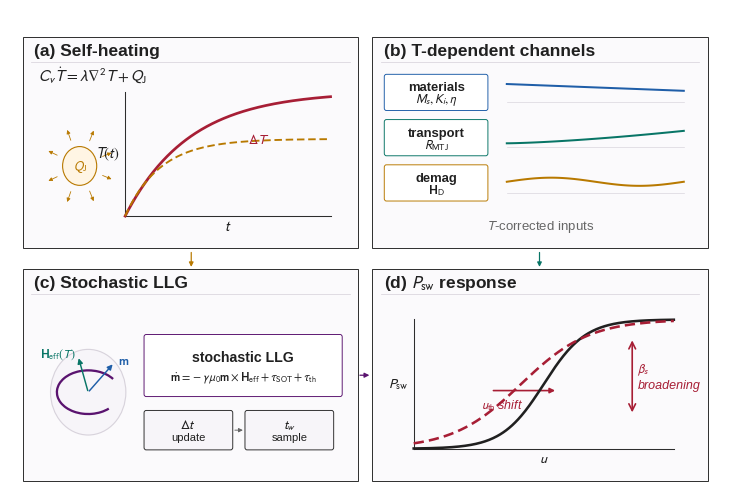

The matplotlib source for this figure: (Note: this script raises an exception after producing the figure.)
"""
Figure 2.3: thermal and non-ideal effects in the sMTJ behavioral model.

Top-journal style revision: fewer words, larger typography, stronger visual
hierarchy, and compact 2 x 2 panel geometry.

Outputs:
  demo/Chapter02_local_03.png
  article/00_chapter_drafts/figs/Chapter02_local_03.png
"""
from __future__ import annotations

from pathlib import Path
import shutil

import numpy as np
import matplotlib.pyplot as plt
from matplotlib.patches import Arc, Circle, FancyArrowPatch, FancyBboxPatch
from matplotlib.patches import Rectangle


PURPLE = "#5A136F"
PURPLE_TINT = "#F3EAF7"
BLUE = "#1F5EA8"
TEAL = "#087566"
AMBER = "#B87900"
RED = "#A71E35"
INK = "#202020"
MID = "#666666"
GRID = "#D8D3DC"
LINE = "#2D2D2D"
PANEL = "#FBFAFC"
WHITE = "#FFFFFF"

plt.rcParams.update({
    "font.family": "sans-serif",
    "font.sans-serif": ["Arial", "Liberation Sans"],
    "font.size": 12.0,
    "mathtext.fontset": "stixsans",
    "axes.unicode_minus": False,
    "figure.dpi": 150,
    "savefig.dpi": 300,
})


fig, ax = plt.subplots(figsize=(7.35, 5.05))
fig.subplots_adjust(left=0.018, right=0.985, bottom=0.025, top=0.985)
ax.set_xlim(0, 10)
ax.set_ylim(0, 6.0)
ax.axis("off")


def text(x: float, y: float, s: str, *, fs: float = 10.0,
         color: str = INK, weight: str = "normal",
         ha: str = "center", va: str = "center",
         style: str = "normal") -> None:
    ax.text(x, y, s, fontsize=fs, color=color, fontweight=weight,
            ha=ha, va=va, fontstyle=style)


def arrow(x0: float, y0: float, x1: float, y1: float, *,
          color: str = PURPLE, lw: float = 1.05, ms: float = 8.5,
          rad: float = 0.0) -> None:
    ax.add_patch(FancyArrowPatch(
        (x0, y0), (x1, y1), arrowstyle="-|>", mutation_scale=ms,
        lw=lw, color=color, shrinkA=1.2, shrinkB=1.2,
        connectionstyle=f"arc3,rad={rad}",
    ))


def panel(x: float, y: float, w: float, h: float,
          tag: str, title: str) -> tuple[float, float, float, float]:
    ax.add_patch(Rectangle((x, y), w, h, facecolor=PANEL,
                           edgecolor=LINE, lw=0.70))
    text(x + 0.16, y + h - 0.17, f"{tag} {title}",
         fs=12.5, weight="bold", ha="left")
    ax.plot([x + 0.12, x + w - 0.12], [y + h - 0.31, y + h - 0.31],
            color=GRID, lw=0.55)
    return x + 0.14, y + 0.12, w - 0.28, h - 0.40


def box(x: float, y: float, w: float, h: float, title: str,
        subtitle: str = "", *, fc: str = WHITE, ec: str = LINE,
        fs: float = 9.2, sub_fs: float = 8.0) -> None:
    ax.add_patch(FancyBboxPatch(
        (x, y), w, h,
        boxstyle="round,pad=0.014,rounding_size=0.030",
        facecolor=fc, edgecolor=ec, lw=0.68,
    ))
    if subtitle:
        text(x + w / 2, y + h * 0.64, title, fs=fs, weight="bold")
        text(x + w / 2, y + h * 0.30, subtitle, fs=sub_fs)
    else:
        text(x + w / 2, y + h / 2, title, fs=fs, weight="bold")


def draw_heat(x: float, y: float, w: float, h: float) -> None:
    text(x + 0.08, y + h - 0.18,
         r"$C_v\dot T=\lambda\nabla^2T+Q_{\rm J}$",
         fs=11.3, ha="left")
    cx, cy = x + 0.66, y + 0.90
    ax.add_patch(Circle((cx, cy), 0.24, facecolor="#FFF5E4",
                        edgecolor=AMBER, lw=0.8))
    for deg in np.linspace(20, 340, 8):
        th = np.deg2rad(deg)
        arrow(cx + 0.32 * np.cos(th), cy + 0.32 * np.sin(th),
              cx + 0.50 * np.cos(th), cy + 0.50 * np.sin(th),
              color=AMBER, lw=0.58, ms=5.5)
    text(cx, cy, r"$Q_{\rm J}$", fs=9.3, color=AMBER, weight="bold")

    px, py = x + 1.30, y + 0.28
    pw, ph = w - 1.55, h - 0.68
    ax.plot([px, px + pw], [py, py], color=LINE, lw=0.76)
    ax.plot([px, px], [py, py + ph], color=LINE, lw=0.76)
    t = np.linspace(0, 1, 220)
    hot = 1.0 - np.exp(-3.2 * t)
    cool = 0.62 * (1.0 - np.exp(-5.8 * t))
    ax.plot(px + t * pw, py + hot * ph, color=RED, lw=1.95)
    ax.plot(px + t * pw, py + cool * ph, color=AMBER, lw=1.35, ls=(0, (4, 2)))
    text(px - 0.08, py + ph / 2, r"$T(t)$", fs=10.5, ha="right")
    text(px + pw / 2, py - 0.12, r"$t$", fs=10.5)
    text(px + 0.65 * pw, py + 0.62 * ph, r"$\Delta T$", fs=9.8, color=RED)


def draw_channels(x: float, y: float, w: float, h: float) -> None:
    rows = [
        ("materials", r"$M_s,K_i,\eta$", BLUE, -0.30),
        ("transport", r"$R_{\rm MTJ}$", TEAL, 0.55),
        ("demag", r"$\mathbf{H}_{\rm D}$", AMBER, 0.05),
    ]
    for i, (name, eq, col, trend) in enumerate(rows):
        yy = y + h - 0.62 - i * 0.56
        box(x + 0.04, yy, 1.43, 0.42, name, eq, fs=9.4, sub_fs=9.0, ec=col)
        px, py = x + 1.75, yy + 0.09
        pw, ph = w - 1.95, 0.28
        ax.plot([px, px + pw], [py, py], color=GRID, lw=0.48)
        u = np.linspace(0, 1, 90)
        if name == "materials":
            curve = 0.80 + trend * u
        elif name == "transport":
            curve = 0.18 + trend * u**1.45
        else:
            curve = 0.48 + 0.18 * np.sin(2 * np.pi * u)
        ax.plot(px + u * pw, py + curve * ph, color=col, lw=1.45)
    text(x + w / 2, y + 0.16, r"$T$-corrected inputs", fs=9.5, color=MID)


def draw_llg(x: float, y: float, w: float, h: float) -> None:
    cx, cy = x + 0.78, y + 0.98
    ax.add_patch(Circle((cx, cy), 0.53, facecolor="#F7F5F9",
                        edgecolor=GRID, lw=0.82))
    ax.add_patch(Arc((cx, cy), 0.88, 0.54, theta1=25, theta2=325,
                     color=PURPLE, lw=1.65))
    arrow(cx, cy, cx + 0.36, cy + 0.36, color=BLUE, lw=1.05, ms=7.5)
    arrow(cx, cy, cx - 0.14, cy + 0.44, color=TEAL, lw=1.05, ms=7.5)
    text(cx + 0.42, cy + 0.38, r"$\mathbf{m}$", fs=9.2, color=BLUE, ha="left")
    text(cx - 0.18, cy + 0.47, r"$\mathbf{H}_{\rm eff}(T)$",
         fs=8.8, color=TEAL, ha="right")

    box(x + 1.58, y + 0.94, w - 1.68, 0.74, "stochastic LLG",
        r"$\dot{\bf m}=-\gamma\mu_0{\bf m}\times{\bf H}_{\rm eff}"
        r"+\tau_{\rm SOT}+\tau_{\rm th}$",
        fs=10.2, sub_fs=8.6, ec=PURPLE)
    box(x + 1.58, y + 0.28, 1.22, 0.46, r"$\Delta t$", "update",
        fs=9.7, sub_fs=8.0, fc="#F7F5F9")
    box(x + 3.00, y + 0.28, 1.22, 0.46, r"$t_w$", "sample",
        fs=9.7, sub_fs=8.0, fc="#F7F5F9")
    arrow(x + 2.82, y + 0.51, x + 2.98, y + 0.51, color=MID, lw=0.70, ms=6)


def draw_psw(x: float, y: float, w: float, h: float) -> None:
    px, py = x + 0.44, y + 0.28
    pw, ph = w - 0.78, h - 0.62
    ax.plot([px, px + pw], [py, py], color=LINE, lw=0.76)
    ax.plot([px, px], [py, py + ph], color=LINE, lw=0.76)
    u = np.linspace(-4, 4, 260)
    nominal = 1 / (1 + np.exp(-1.55 * u))
    shifted = 1 / (1 + np.exp(-0.95 * (u + 0.70)))
    X = px + (u - u.min()) / (u.max() - u.min()) * pw
    ax.plot(X, py + nominal * ph, color=INK, lw=1.85)
    ax.plot(X, py + shifted * ph, color=RED, lw=1.85, ls=(0, (4, 2)))
    text(px - 0.08, py + ph / 2, r"$P_{\rm sw}$", fs=10.3, ha="right")
    text(px + pw / 2, py - 0.12, r"$u$", fs=10.3)
    arrow(px + 0.30 * pw, py + 0.45 * ph, px + 0.55 * pw, py + 0.45 * ph,
          color=RED, lw=1.20, ms=7.5)
    text(px + 0.26 * pw, py + 0.34 * ph, r"$u_{\rm th}$ shift",
         fs=9.0, color=RED, ha="left", style="italic")
    ax.annotate("",
                xy=(px + 0.84 * pw, py + 0.26 * ph),
                xytext=(px + 0.84 * pw, py + 0.86 * ph),
                arrowprops=dict(arrowstyle="<->", color=RED, lw=1.20))
    text(px + 0.86 * pw, py + 0.56 * ph, r"$\beta_s$" + "\n" + "broadening",
         fs=9.0, color=RED, ha="left", style="italic")


W, H = 4.72, 2.62
px1, px2 = 0.18, 5.10
py_top, py_bot = 3.04, 0.16

pa = panel(px1, py_top, W, H, "(a)", "Self-heating")
pb = panel(px2, py_top, W, H, "(b)", "T-dependent channels")
pc = panel(px1, py_bot, W, H, "(c)", "Stochastic LLG")
pd = panel(px2, py_bot, W, H, "(d)", r"$P_{\rm sw}$ response")

draw_heat(*pa)
draw_channels(*pb)
draw_llg(*pc)
draw_psw(*pd)

arrow(2.55, 3.01, 2.55, 2.79, color=AMBER, lw=0.88, ms=6.5)
arrow(7.45, 3.01, 7.45, 2.79, color=TEAL, lw=0.88, ms=6.5)
arrow(4.90, 1.47, 5.08, 1.47, color=PURPLE, lw=0.92, ms=7.0)


out_path = Path(__file__).resolve().parent / "Chapter02_local_03.png"
plt.savefig(out_path, dpi=300, bbox_inches="tight", facecolor="white",
            pad_inches=0.04)
plt.close(fig)

chapter_fig = (
    Path(__file__).resolve().parent.parent
    / "article" / "00_chapter_drafts" / "figs" / "Chapter02_local_03.png"
)
chapter_fig.parent.mkdir(parents=True, exist_ok=True)
shutil.copy(out_path, chapter_fig)

print(f"Saved  {out_path}")
print(f"Synced {chapter_fig}")
